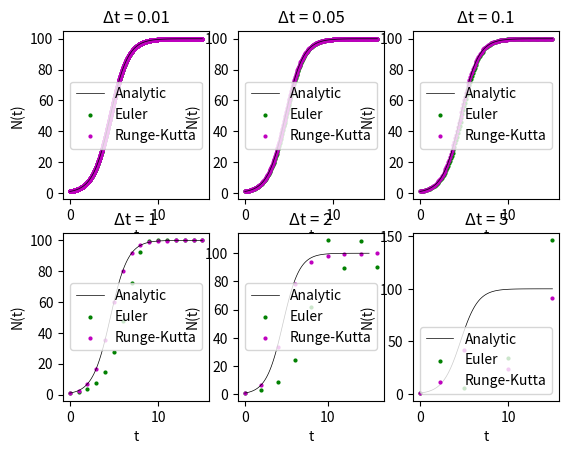
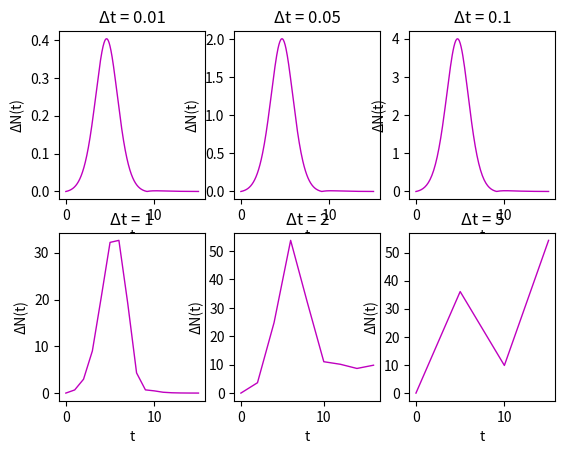

Source code (Python) for these figures, in order:
import numpy as np
import matplotlib.pyplot as plt

CARRYING_CAPACITY = 100
BIRTH_RATE = 1
N_0 = 1
DELTA_H = [0.01, 0.05, 0.1, 1, 2, 5]
T_0 = 0
T_END = 15
TIME_ARRAY = np.linspace(T_0, T_END, 100)


def n_prime(n_t):
    """ Differential equation for logistic growth. """
    return BIRTH_RATE * n_t * (1 - n_t/CARRYING_CAPACITY)


def function_n(t):
    """ Analytical solution of the ODE. """
    n_t = (N_0 * CARRYING_CAPACITY * np.exp(BIRTH_RATE * t)) / (CARRYING_CAPACITY + N_0 * (np.exp(BIRTH_RATE * t) - 1))
    return n_t


def euler_method(function, t_0, n_0, d_h, t_end=T_END):
    """ Euler method - a method to numerically solve an ODE. """
    n = n_0
    t_steps = np.arange(t_0, t_end + d_h, d_h)
    n_approx = [n]
    for t in t_steps:
        n += d_h * function(t, n)
        n_approx.append(n)
    return t_steps, n_approx[:-1]


def runge_kutta(function, t_0, n_0, d_h, t_end=T_END):
    """ Runge-Kutta 4 method - another method to numerically solve an ODE. """
    n = n_0
    steps = np.arange(t_0, t_end + d_h, d_h)
    n_approx = [n]
    for t in steps:
        k1 = function(t, n)
        k2 = function(t + d_h/2, n + k1 * d_h/2)
        k3 = function(t + d_h/2, n + k2 * d_h/2)
        k4 = function(t + d_h, n + k3 * d_h)
        k_array = np.array([k1, k2, k3, k4])
        weights = np.array([1/6, 1/3, 1/3, 1/6])
        n += d_h * np.dot(weights, k_array)
        n_approx.append(n)
    return steps, n_approx[:-1]


# calculate analytical solution of the ODE
N_t = function_n(TIME_ARRAY)

# plot all graphs
fig1, ax1 = plt.subplots(nrows=2, ncols=3)
fig2, ax2 = plt.subplots(nrows=2, ncols=3)
run_index = 0
for i, row in enumerate(ax1):
    for j, col in enumerate(row):
        euler_steps, N_t_euler = euler_method(lambda t, n: n_prime(n), T_0, N_0, DELTA_H[run_index])
        rk4_steps, N_t_rk4 = runge_kutta(lambda t, n: n_prime(n), T_0, N_0, DELTA_H[run_index])
        euler_ek4_diff = abs(np.asarray(N_t_euler) - np.asarray(N_t_rk4))
        col.plot(TIME_ARRAY, N_t, c='k', linewidth='0.5', label='Analytic')
        col.scatter(euler_steps, N_t_euler, s=4, color='green', label='Euler')
        col.scatter(rk4_steps, N_t_rk4, s=4, color='m', label='Runge-Kutta')
        col.legend()
        col.set_title('Δt = {}'.format(DELTA_H[run_index]))
        col.set_xlabel('t')
        col.set_ylabel('N(t)')
        ax2[i][j].plot(euler_steps, euler_ek4_diff, c='m', linewidth='1')
        ax2[i][j].set_title('Δt = {}'.format(DELTA_H[run_index]))
        ax2[i][j].set_xlabel('t')
        ax2[i][j].set_ylabel('ΔN(t)')
        run_index += 1

plt.show()
